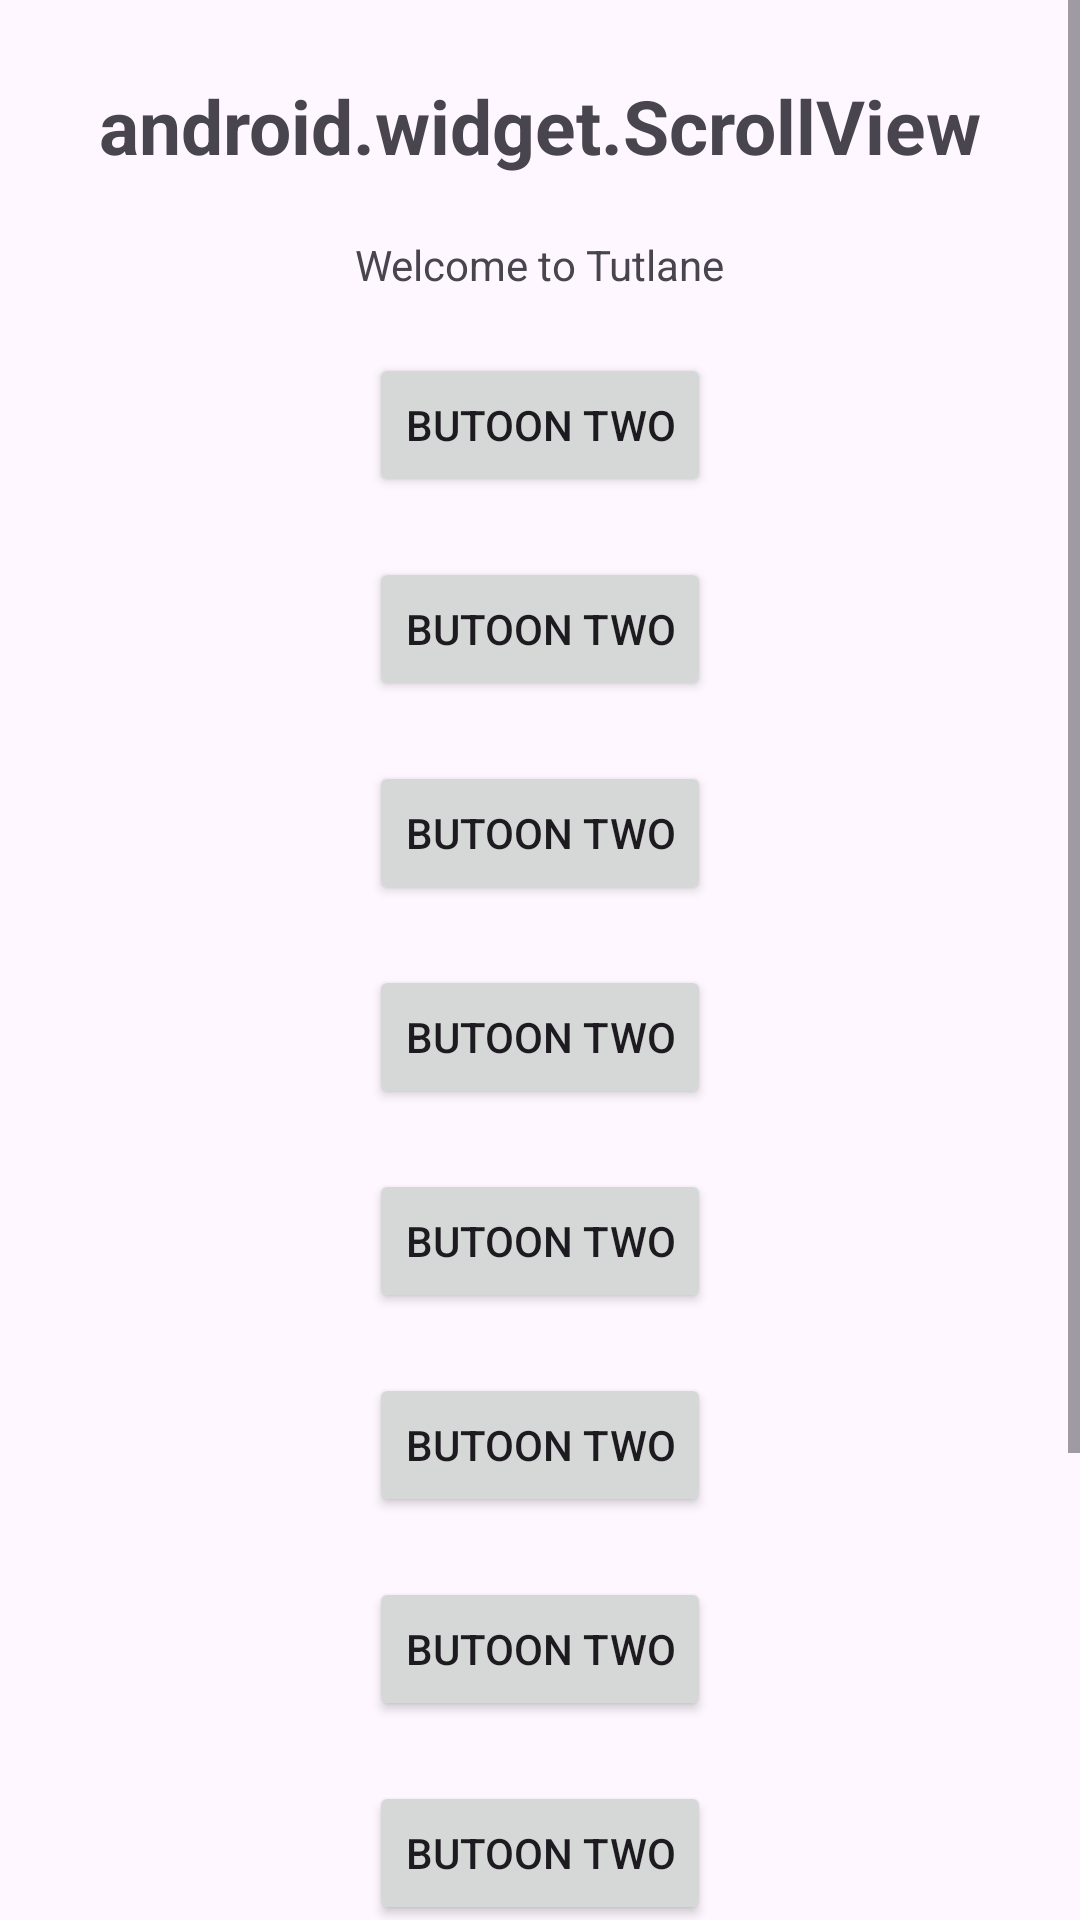

Android layout source for this screen:
<!-- AndroidManifest.xml: application theme Theme.Acara12_1_minggu3 -->
<!-- res/layout/activity_scroll_view.xml -->
<?xml version="1.0" encoding="utf-8"?>
<ScrollView xmlns:android="http://schemas.android.com/apk/res/android"
    xmlns:app="http://schemas.android.com/apk/res-auto"
    xmlns:tools="http://schemas.android.com/tools"
    android:layout_width="match_parent"
    android:layout_height="match_parent"
    tools:context=".Scroll_View">
    <LinearLayout
        xmlns:android="http://schemas.android.com/apk/res/android"
        android:orientation="vertical"
        android:layout_width="match_parent"
        android:layout_height="match_parent"
        android:layout_marginTop="5dp">
        <TextView
            android:id="@+id/Loginscr"
            android:layout_width="wrap_content"
            android:layout_height="wrap_content"
            android:layout_marginTop="20dp"
            android:text="android.widget.ScrollView"
            android:textSize="25dp"
            android:textStyle="bold"
            android:layout_gravity="center"/>
        <TextView
            android:layout_width="wrap_content"
            android:layout_height="wrap_content"
            android:layout_marginTop="20dp"
            android:text="Welcome to Tutlane"
            android:layout_gravity="center"/>
        <Button
            android:layout_width="wrap_content"
            android:layout_height="wrap_content"
            android:layout_gravity="center"
            android:layout_marginTop="20dp"
            android:text="Butoon two"/>
        <Button
            android:layout_width="wrap_content"
            android:layout_height="wrap_content"
            android:layout_gravity="center"
            android:layout_marginTop="20dp"
            android:text="Butoon two"/>
        <Button
            android:layout_width="wrap_content"
            android:layout_height="wrap_content"
            android:layout_gravity="center"
            android:layout_marginTop="20dp"
            android:text="Butoon two"/>
        <Button
            android:layout_width="wrap_content"
            android:layout_height="wrap_content"
            android:layout_gravity="center"
            android:layout_marginTop="20dp"
            android:text="Butoon two"/>
        <Button
            android:layout_width="wrap_content"
            android:layout_height="wrap_content"
            android:layout_gravity="center"
            android:layout_marginTop="20dp"
            android:text="Butoon two"/>
        <Button
            android:layout_width="wrap_content"
            android:layout_height="wrap_content"
            android:layout_gravity="center"
            android:layout_marginTop="20dp"
            android:text="Butoon two"/>
        <Button
            android:layout_width="wrap_content"
            android:layout_height="wrap_content"
            android:layout_gravity="center"
            android:layout_marginTop="20dp"
            android:text="Butoon two"/>
        <Button
            android:layout_width="wrap_content"
            android:layout_height="wrap_content"
            android:layout_gravity="center"
            android:layout_marginTop="20dp"
            android:text="Butoon two"/>
        <Button
            android:layout_width="wrap_content"
            android:layout_height="wrap_content"
            android:layout_gravity="center"
            android:layout_marginTop="20dp"
            android:text="Butoon two"/>
        <Button
            android:layout_width="wrap_content"
            android:layout_height="wrap_content"
            android:layout_gravity="center"
            android:layout_marginTop="20dp"
            android:text="Butoon two"/>
        <Button
            android:layout_width="wrap_content"
            android:layout_height="wrap_content"
            android:layout_gravity="center"
            android:layout_marginTop="20dp"
            android:text="Butoon two"/>
    </LinearLayout>

</ScrollView>
<!-- resources referenced by this layout -->
<resources>
  <style name="Theme.Acara12_1_minggu3" parent="Base.Theme.Acara12_1_minggu3" />
  <style name="Base.Theme.Acara12_1_minggu3" parent="Theme.Material3.DayNight">
          
          <item name="colorPrimary">@color/colorPrimary</item>
      </style>
  <color name="colorPrimary">#F50057</color>
</resources>
